Photos from the image-classification dataset "classify_dataset" in the GitHub repository wenjuanLiu518/Durian_Leaf_Disease. Its 4 classes are: algal leaf spot, leaf blight, leaf spot, no disease.

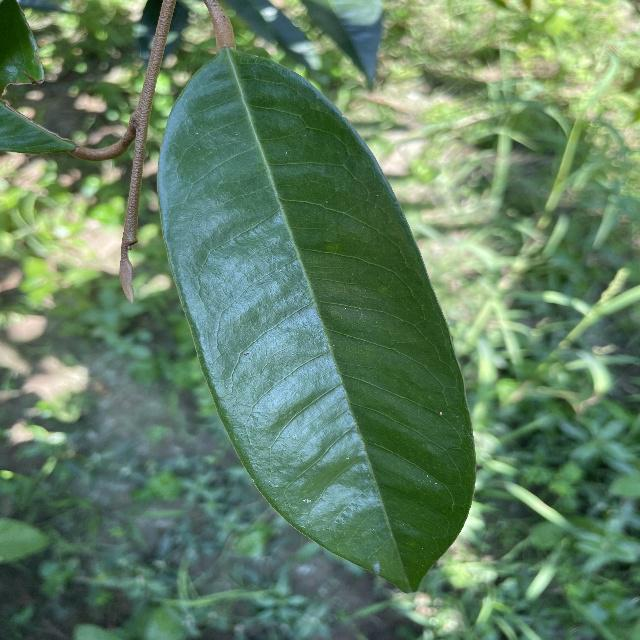
Label: no disease

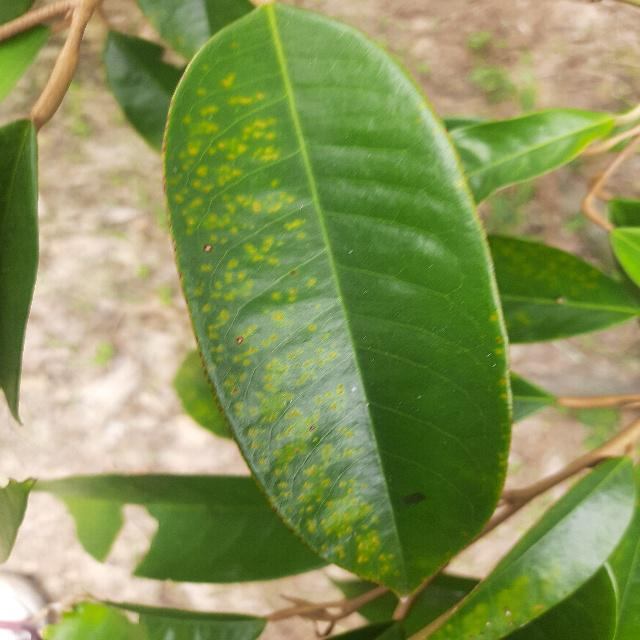
Label: leaf spot

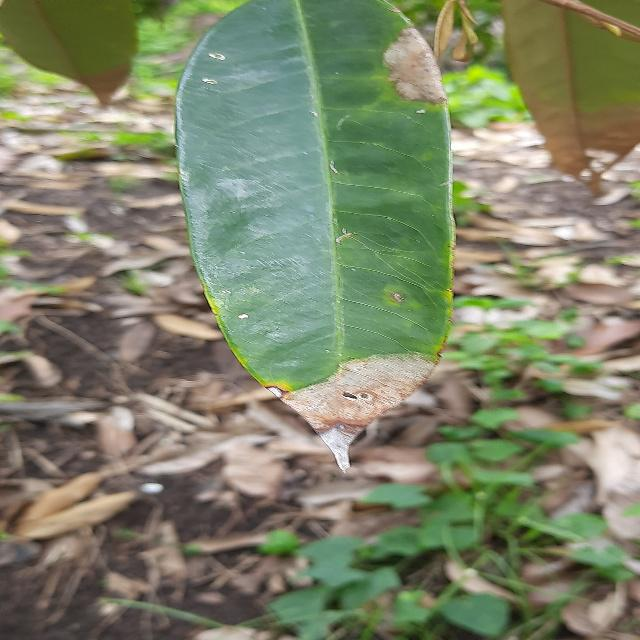
Label: leaf blight

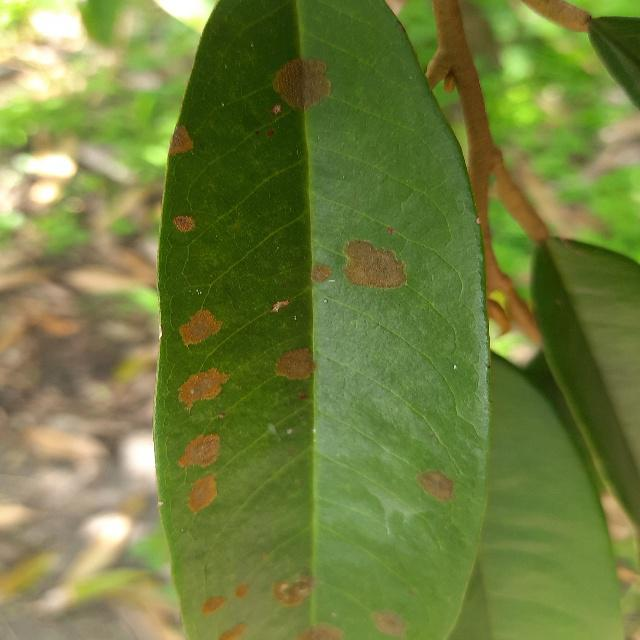
Label: algal leaf spot

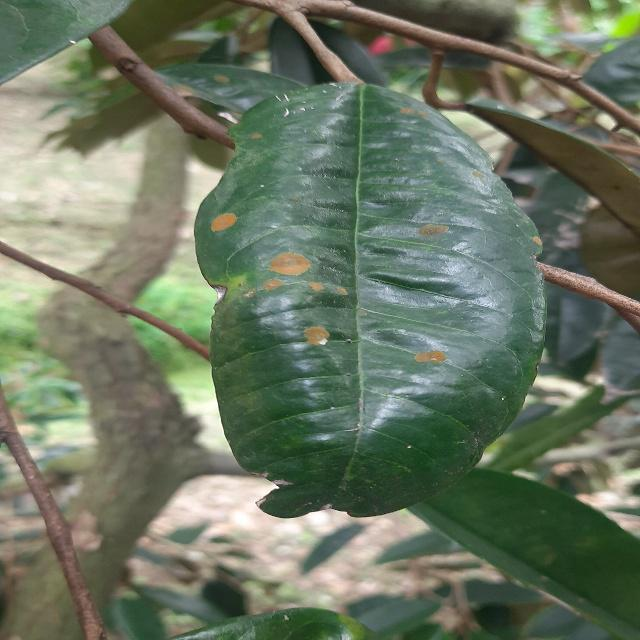
Label: algal leaf spot

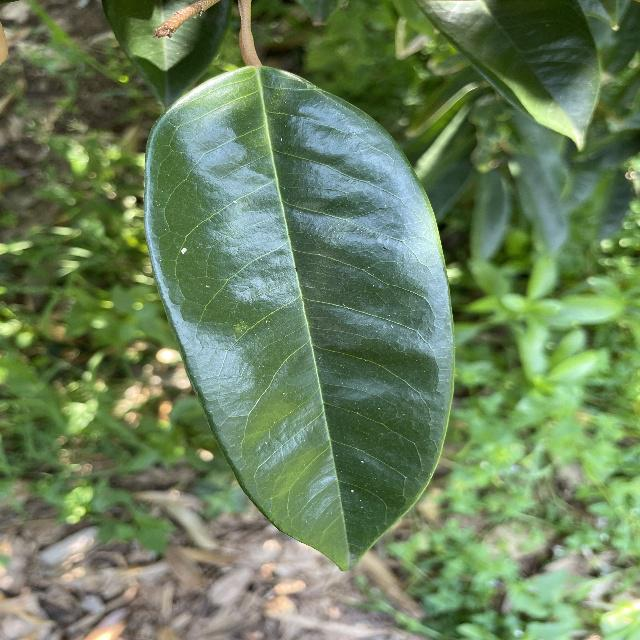
Label: no disease
